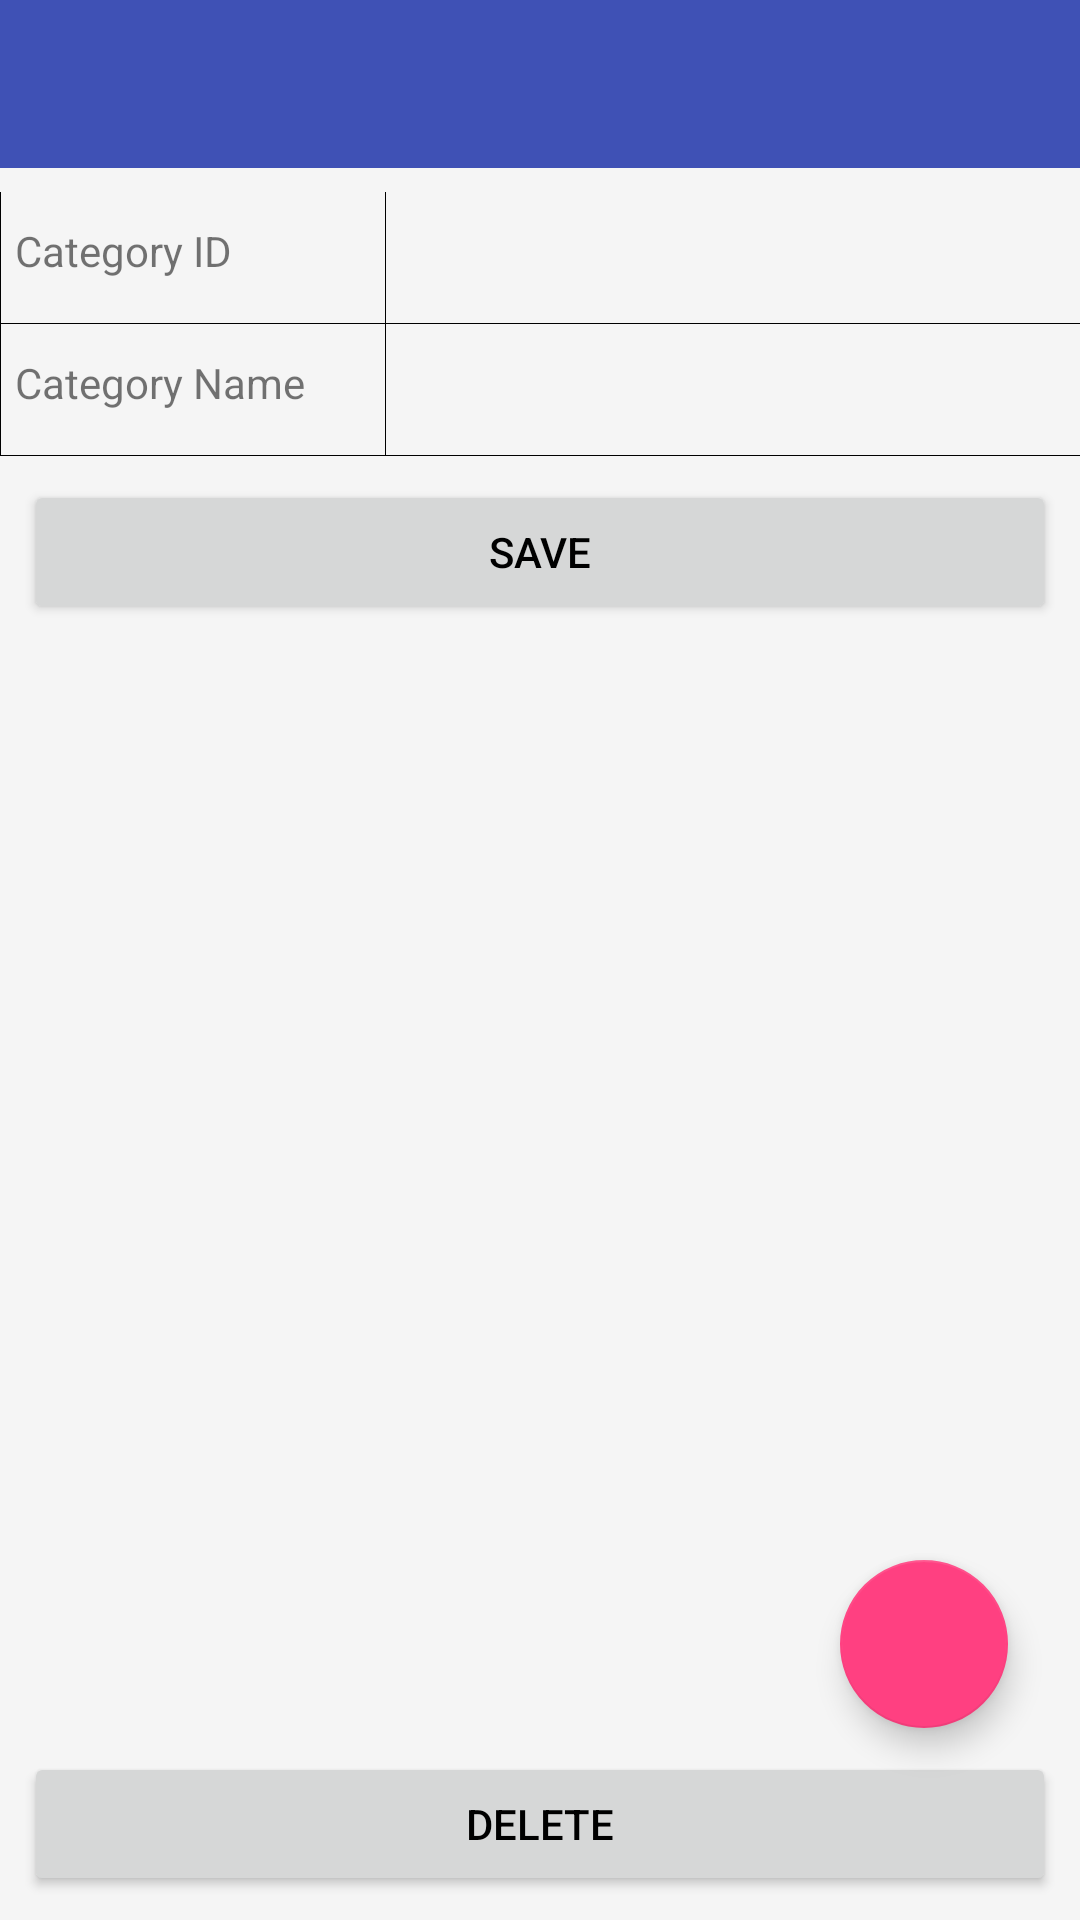

Reconstruct the res/layout file that produces this screen, plus the resources it refers to.
<!-- AndroidManifest.xml: application theme AppTheme -->
<!-- res/layout/activity_category_handler.xml -->
<?xml version="1.0" encoding="utf-8"?>
<android.support.constraint.ConstraintLayout
    xmlns:android="http://schemas.android.com/apk/res/android"
    xmlns:app="http://schemas.android.com/apk/res-auto"
    xmlns:tools="http://schemas.android.com/tools"
    android:layout_width="match_parent"
    android:layout_height="match_parent">

    <android.support.design.widget.FloatingActionButton
        android:id="@+id/fab_CategoryHandlerAddSubCategory"
        android:layout_width="wrap_content"
        android:layout_height="wrap_content"
        android:layout_marginBottom="64dp"
        android:layout_marginEnd="24dp"
        android:clickable="true"
        android:src="@drawable/ic_add"
        app:layout_constraintBottom_toBottomOf="parent"
        app:layout_constraintEnd_toEndOf="parent"
        android:layout_marginRight="24dp" />

    <android.support.v7.widget.Toolbar
        android:id="@+id/toolbar_CategoryHandler"
        android:layout_width="match_parent"
        android:layout_height="wrap_content"
        android:background="?attr/colorPrimary"
        android:minHeight="?attr/actionBarSize"
        android:theme="?attr/actionBarTheme" />

    <TableLayout
        android:id="@+id/tableLayout2"
        android:layout_width="match_parent"
        android:layout_height="88dp"
        android:layout_marginTop="8dp"
        app:layout_constraintTop_toBottomOf="@+id/toolbar_CategoryHandler">

        <TableRow
            android:layout_width="match_parent"
            android:layout_height="match_parent"
            android:layout_weight="1">

            <TextView
                android:layout_width="wrap_content"
                android:layout_height="match_parent"
                android:layout_weight="1"
                android:background="@drawable/border_table_row_common"
                android:gravity="center_vertical"
                android:paddingBottom="5dp"
                android:paddingLeft="5dp"
                android:paddingRight="5dp"
                android:text="Category ID" />

            <EditText
                android:id="@+id/txt_CategoryHandlerID"
                android:layout_width="wrap_content"
                android:layout_height="match_parent"
                android:layout_weight="1"
                android:background="@drawable/border_table_row_common"
                android:ems="10"
                android:enabled="false"
                android:gravity="center_vertical"
                android:inputType="textPersonName"
                android:paddingBottom="5dp"
                android:paddingLeft="5dp"
                android:paddingRight="5dp" />
        </TableRow>

        <TableRow
            android:layout_width="match_parent"
            android:layout_height="match_parent"
            android:layout_weight="1">

            <TextView
                android:id="@+id/textView10"
                android:layout_width="wrap_content"
                android:layout_height="match_parent"
                android:layout_weight="1"
                android:background="@drawable/border_table_row_common"
                android:gravity="center_vertical"
                android:paddingBottom="5dp"
                android:paddingLeft="5dp"
                android:paddingRight="5dp"
                android:text="Category Name" />

            <EditText
                android:id="@+id/txt_CategoryHandlerName"
                android:layout_width="wrap_content"
                android:layout_height="match_parent"
                android:layout_weight="1"
                android:background="@drawable/border_table_row_common"
                android:ems="10"
                android:gravity="center_vertical"
                android:inputType="textPersonName"
                android:paddingBottom="5dp"
                android:paddingLeft="5dp"
                android:paddingRight="5dp" />
        </TableRow>

    </TableLayout>

    <Button
        android:id="@+id/btn_CategoryHandlerSave"
        android:layout_width="0dp"
        android:layout_height="wrap_content"
        android:layout_marginEnd="8dp"
        android:layout_marginStart="8dp"
        android:layout_marginTop="8dp"
        android:text="Save"
        app:layout_constraintEnd_toEndOf="parent"
        app:layout_constraintStart_toStartOf="parent"
        app:layout_constraintTop_toBottomOf="@+id/tableLayout2" />

    <ListView
        android:id="@+id/list_CategoryHandlerSubCategories"
        android:layout_width="0dp"
        android:layout_height="0dp"
        android:layout_marginBottom="8dp"
        android:layout_marginEnd="2dp"
        android:layout_marginStart="2dp"
        android:layout_marginTop="8dp"
        android:clipToPadding="false"
        android:paddingBottom="80dp"
        android:paddingTop="10dp"
        app:layout_constraintBottom_toTopOf="@+id/btn_CategoryHandlerDelete"
        app:layout_constraintEnd_toEndOf="parent"
        app:layout_constraintStart_toStartOf="parent"
        app:layout_constraintTop_toBottomOf="@+id/btn_CategoryHandlerSave" />

    <Button
        android:id="@+id/btn_CategoryHandlerDelete"
        android:layout_width="0dp"
        android:layout_height="wrap_content"
        android:layout_marginBottom="8dp"
        android:layout_marginEnd="8dp"
        android:layout_marginStart="8dp"
        android:text="Delete"
        app:layout_constraintBottom_toBottomOf="parent"
        app:layout_constraintEnd_toEndOf="parent"
        app:layout_constraintStart_toStartOf="parent" />
</android.support.constraint.ConstraintLayout>
<!-- resources referenced by this layout -->
<resources>
  <!-- drawable border_table_row_common (drawable) -->
  <?xml version="1.0" encoding="utf-8"?>
  <layer-list xmlns:android="http://schemas.android.com/apk/res/android" >
      
      <item>
          <shape>
              <solid android:color="#f000"></solid>
          </shape>
      </item>
      
      <item android:left="0.5dp"
          android:bottom="0.5dp">
          <shape>
              <solid android:color="@color/windowBackground"></solid>
          </shape>
      </item>
  </layer-list>
  <style name="AppTheme" parent="Theme.AppCompat.Light.NoActionBar">
          
          <item name="colorPrimary">@color/colorPrimary</item>
          <item name="colorPrimaryDark">@color/colorPrimaryDark</item>
          <item name="colorAccent">@color/colorAccent</item>
          <item name="android:textColorPrimary">@color/textColorPrimary</item>
          <item name="android:windowBackground">@color/windowBackground</item>
          <item name="android:homeAsUpIndicator">@drawable/ic_arrow_back</item>
      </style>
  <color name="windowBackground">#f5f5f5</color>
  <color name="colorPrimary">#3f51b5</color>
  <color name="colorPrimaryDark">#303F9F</color>
  <color name="colorAccent">#FF4081</color>
  <color name="textColorPrimary">#000000</color>
</resources>
